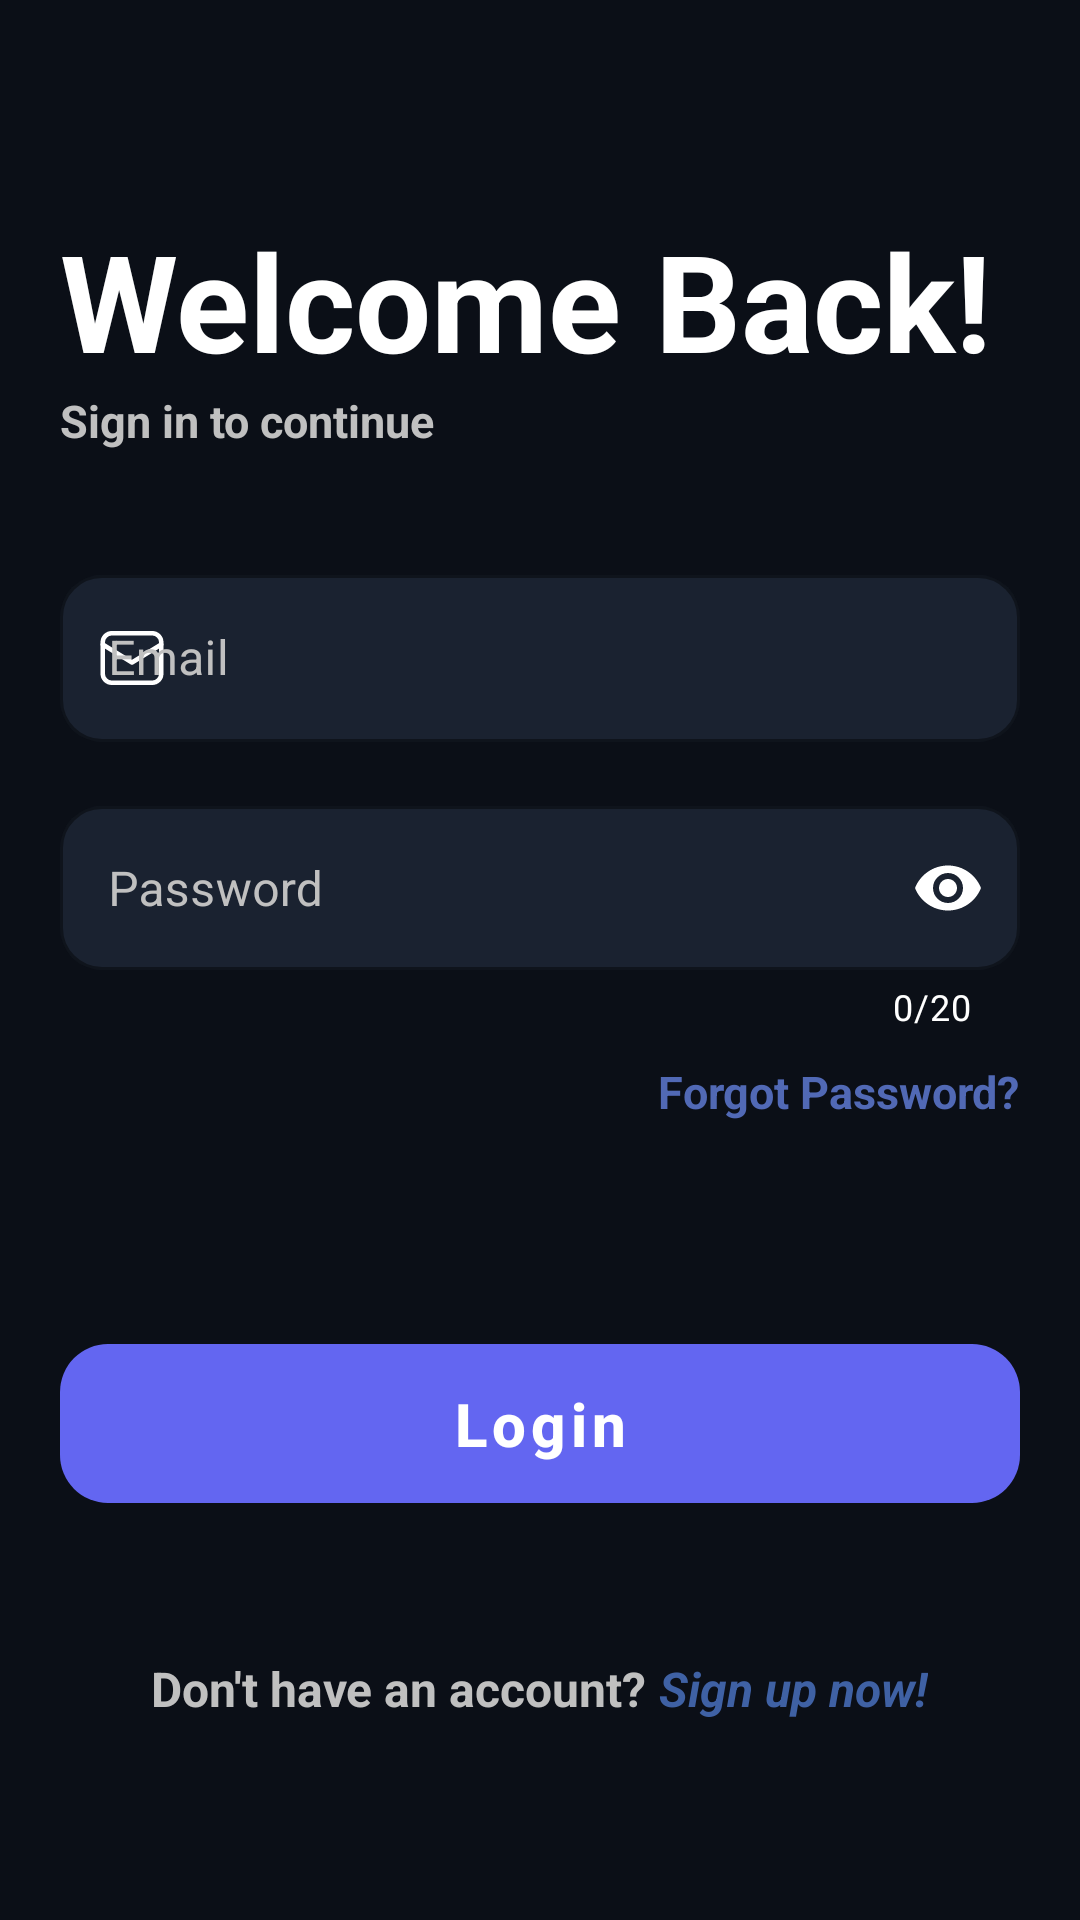

This screen was rendered from an Android layout file. Write that file and the resources it references.
<!-- AndroidManifest.xml: application theme Theme.MoonChat -->
<!-- res/layout/fragment_login.xml -->
<?xml version="1.0" encoding="utf-8"?>
<layout xmlns:android="http://schemas.android.com/apk/res/android"
    xmlns:app="http://schemas.android.com/apk/res-auto"
    xmlns:tools="http://schemas.android.com/tools">

    <data>

        <variable
            name="viewModel"
            type="com.mina.moonchat.viewmodels.LoginViewModel" />
    </data>

    <LinearLayout
        android:id="@+id/container"
        android:layout_width="match_parent"
        android:layout_height="match_parent"
        android:background="@color/login_bg"
        android:orientation="vertical"
        android:paddingHorizontal="20dp"
        tools:context=".ui.fragments.LoginFragment">



        <TextView
            android:layout_width="wrap_content"
            android:layout_height="wrap_content"
            android:layout_gravity="start"
            android:text="@string/login"
            android:layout_marginTop="70dp"
            android:textColor="@color/white"
            android:textSize="45sp"
            android:textStyle="bold" />

        <TextView
            android:layout_width="wrap_content"
            android:layout_height="wrap_content"
            android:layout_gravity="start"
            android:layout_marginBottom="35dp"
            android:text="Sign in to continue"
            android:textColor="@color/gray"
            android:textStyle="bold"
            android:textSize="15sp" />


        <com.google.android.material.textfield.TextInputLayout
            android:id="@+id/editText_email_login"
            style="@style/textBox_theme"
            android:layout_width="match_parent"
            android:layout_height="wrap_content"
            android:layout_gravity="center"
            android:transitionName="et_email"
            app:startIconDrawable="@drawable/ic_email">

            <com.google.android.material.textfield.TextInputEditText
                android:id="@+id/username"
                android:layout_width="match_parent"
                android:layout_height="wrap_content"
                android:ems="10"
                android:hint="@string/email"
                android:inputType="textEmailAddress"
                android:textColor="@color/white" />
        </com.google.android.material.textfield.TextInputLayout>


        <com.google.android.material.textfield.TextInputLayout
            android:id="@+id/password_text_input"
            style="@style/textBox_theme"
            android:layout_width="match_parent"
            android:layout_height="wrap_content"
            android:layout_gravity="center"
            android:layout_marginTop="5dp"
            android:hint="@string/password"
            android:transitionName="et_password"
            app:counterEnabled="true"
            app:counterMaxLength="20"
            app:errorEnabled="true"
            app:passwordToggleEnabled="true"
            app:startIconDrawable="@drawable/ic_password">

            <com.google.android.material.textfield.TextInputEditText
                android:id="@+id/password"
                android:layout_width="match_parent"
                android:layout_height="wrap_content"
                android:ems="10"
                android:inputType="textPassword"
                android:paddingBottom="16dp"
                android:textColor="@color/white" />

        </com.google.android.material.textfield.TextInputLayout>

        <TextView
            android:id="@+id/forgot_password_btn"
            android:layout_width="wrap_content"
            android:layout_height="wrap_content"
            android:layout_gravity="end"
            android:text="Forgot Password?"
            android:textColor="#5169B5"
            android:textSize="15sp"
            android:textStyle="bold" />

        <ProgressBar
            android:id="@+id/loading"
            android:layout_width="wrap_content"
            android:layout_height="wrap_content"
            android:layout_gravity="center"
            android:visibility="invisible" />


        <com.google.android.material.button.MaterialButton
            android:id="@+id/login"
            style="@style/buttonTheme"
            android:layout_width="match_parent"
            android:layout_height="wrap_content"
            android:layout_gravity="center"
            android:layout_marginTop="20dp"
            android:layout_marginBottom="20dp"
            android:enabled="false"
            android:paddingTop="13dp"
            android:paddingBottom="13dp"
            android:text="Login"
            android:textAllCaps="false"
            android:textSize="20sp"
            android:textStyle="bold" />



        <LinearLayout
            android:layout_width="wrap_content"
            android:layout_height="wrap_content"
            android:orientation="horizontal"
            android:layout_gravity="center"
            android:layout_marginTop="25dp">

            <TextView
                android:layout_width="wrap_content"
                android:layout_height="wrap_content"
                android:text="Don't have an account? "
                android:textColor="@color/gray"
                android:textSize="16sp"
                android:textStyle="bold"/>

            <TextView
                android:id="@+id/signup_btn"
                android:layout_width="wrap_content"
                android:layout_height="wrap_content"
                android:text="@string/sign_up"
                android:textColor="#3F61A4"
                android:textSize="16sp"
                android:textStyle="bold"/>

        </LinearLayout>




        

        


    </LinearLayout>
</layout>
<!-- resources referenced by this layout -->
<resources>
  <color name="gray">#C0C0C0</color>
  <color name="login_bg">#0B0F17</color>
  <color name="white">#FFFFFFFF</color>
  <!-- drawable ic_email (drawable) -->
  <vector xmlns:android="http://schemas.android.com/apk/res/android" android:height="24dp" android:viewportHeight="32" android:viewportWidth="32" android:width="24dp">
        
      <path android:fillColor="#00000000" android:pathData="M25,27H7c-2.2,0 -4,-1.8 -4,-4V9c0,-2.2 1.8,-4 4,-4h18c2.2,0 4,1.8 4,4v14C29,25.2 27.2,27 25,27z" android:strokeColor="#ffffff" android:strokeLineCap="round" android:strokeLineJoin="round" android:strokeWidth="2"/>
        
      <path android:fillColor="#00000000" android:pathData="M3,10l13,8l13,-8" android:strokeColor="#ffffff" android:strokeLineCap="round" android:strokeLineJoin="round" android:strokeWidth="2"/>
      
  </vector>
  <string name="action_sign_in">Sign in or register</string>
  <string name="action_sign_in_short">Sign in</string>
  <string name="email">Email</string>
  <string name="login">Welcome Back!</string>
  <string name="password">Password</string>
  <string name="prompt_email">Email</string>
  <string name="prompt_password">Password</string>
  <string name="sign_up"><i>Sign up now!</i></string>
  <style name="buttonTheme" parent="Widget.MaterialComponents.Button">
          <item name="android:textColor">@color/white</item>
          <item name="backgroundTint">@color/btn_login</item>
          <item name="cornerRadius">16dp</item>
          <item name="android:stateListAnimator" tools:ignore="NewApi">
              @animator/btn_animation
          </item>
      </style>
  <style name="Theme.MoonChat" parent="Theme.MaterialComponents.Light.NoActionBar">
          
          <item name="colorPrimary">@color/primary</item>
          <item name="colorPrimaryVariant">@color/primary_variant</item>
          <item name="colorOnPrimary">@color/on_primary</item>
  
          
          <item name="android:colorBackground">@color/background</item>
          <item name="colorSurface">@color/surface</item>
          <item name="colorSurfaceVariant">@color/surface_variant</item>
  
          
          <item name="android:textColorPrimary">@color/text_primary</item>
          <item name="android:textColorSecondary">@color/text_secondary</item>
  
          
          <item name="android:statusBarColor">@color/statusBar_color</item>
          <item name="android:windowLightStatusBar">false</item>
  
          
          <item name="android:navigationBarColor">@color/surface</item>
          <item name="android:windowLightNavigationBar">true</item>
      </style>
  <color name="btn_login">#6366F1</color>
  <color name="card_glass_border">#2D3748</color>
  <style name="hintTheme" parent="TextAppearance.MaterialComponents.Subtitle2">
          <item name="android:textColor">@color/white</item>
      </style>
  <color name="card_glass_bg">#1A2230</color>
  <color name="primary">#10B981</color>
  <color name="primary_variant">#34D399</color>
  <color name="on_primary">#000000</color>
  <color name="background">#0B0F17</color>
  <color name="surface">#000000</color>
  <color name="surface_variant">#000000</color>
  <color name="text_primary">#F8FAFC</color>
  <color name="text_secondary">#94A3B8</color>
  <color name="statusBar_color">#1A202C</color>
</resources>
